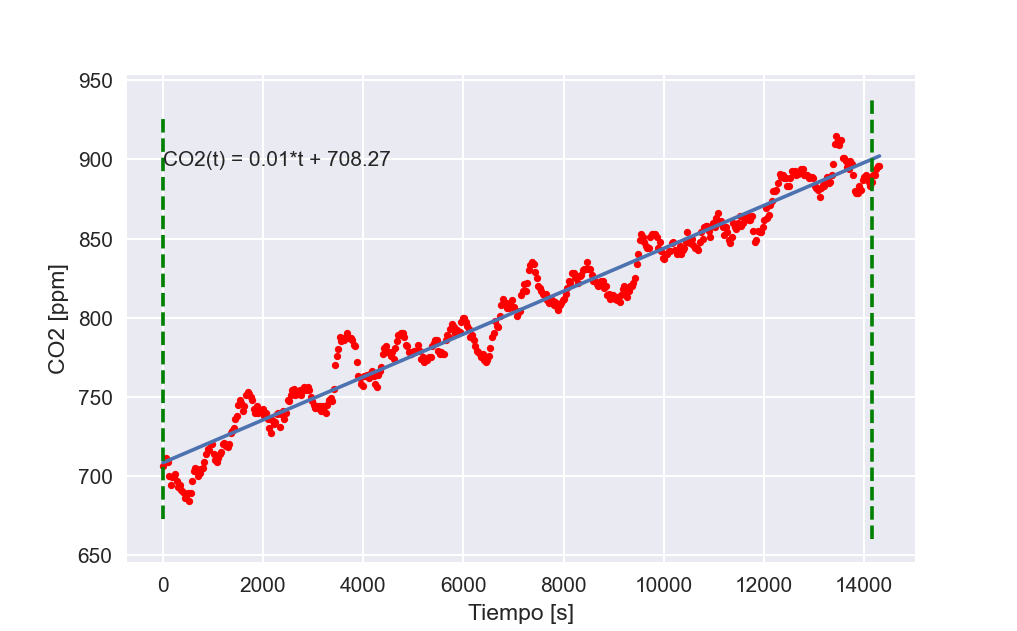

Source data for this figure (header and first rows):
TimeStamp, Tiempo, Medición
2022-04-06 15:41:28, 0.0, 706.0
2022-04-06 15:41:58, 61.88, 711.0
2022-04-06 15:42:29, 92.58, 709.0
2022-04-06 15:42:59, 123.3, 700.0
2022-04-06 15:43:30, 154, 694.0
2022-04-06 15:44:01, 184.7, 699.0
2022-04-06 15:44:32, 215.4, 699.0
2022-04-06 15:45:02, 246.1, 701.0
2022-04-06 15:45:33, 276.8, 697.0
2022-04-06 15:46:04, 307.5, 693.0
2022-04-06 15:46:35, 338.2, 694.0
2022-04-06 15:47:05, 368.9, 691.0
2022-04-06 15:47:36, 399.6, 690.0
2022-04-06 15:48:07, 430.3, 686.0
2022-04-06 15:48:37, 461, 687.0
2022-04-06 15:49:08, 491.7, 689.0
2022-04-06 15:49:39, 522.4, 684.0
2022-04-06 15:50:09, 553.1, 689.0
2022-04-06 15:50:40, 583.9, 697.0
2022-04-06 15:51:11, 614.6, 703.0
2022-04-06 15:51:41, 645.3, 705.0
2022-04-06 15:52:12, 676, 704.0
2022-04-06 15:52:43, 706.7, 700.0
2022-04-06 15:53:13, 737.4, 702.0
2022-04-06 15:53:44, 768.1, 704.0
2022-04-06 15:54:15, 798.8, 705.0
2022-04-06 15:54:46, 829.5, 709.0
2022-04-06 15:55:16, 860.2, 714.0
2022-04-06 15:55:47, 890.9, 717.0
2022-04-06 15:56:18, 921.6, 716.0
2022-04-06 15:56:48, 952.3, 720.0
2022-04-06 15:57:19, 983, 720.0
2022-04-06 15:57:50, 1014, 714.0
2022-04-06 15:58:20, 1044, 710.0
2022-04-06 15:58:51, 1075, 709.0
2022-04-06 15:59:22, 1106, 711.0
2022-04-06 15:59:52, 1137, 714.0
2022-04-06 16:00:23, 1167, 715.0
2022-04-06 16:00:54, 1198, 720.0
2022-04-06 16:01:25, 1229, 721.0
2022-04-06 16:01:55, 1259, 719.0
2022-04-06 16:02:26, 1290, 718.0
2022-04-06 16:02:57, 1321, 720.0
2022-04-06 16:03:27, 1351, 727.0
2022-04-06 16:03:58, 1382, 728.0
2022-04-06 16:04:29, 1413, 730.0
2022-04-06 16:04:59, 1444, 736.0
2022-04-06 16:05:30, 1474, 738.0
2022-04-06 16:06:01, 1505, 745.0
2022-04-06 16:06:32, 1536, 748.0
2022-04-06 16:07:02, 1566, 746.0
2022-04-06 16:07:33, 1597, 741.0
2022-04-06 16:08:03, 1628, 744.0
2022-04-06 16:08:34, 1659, 751.0
2022-04-06 16:09:05, 1689, 753.0
2022-04-06 16:09:36, 1720, 752.0
2022-04-06 16:10:06, 1751, 750.0
2022-04-06 16:10:37, 1781, 748.0
2022-04-06 16:11:08, 1812, 742.0
2022-04-06 16:11:38, 1843, 740.0
... 406 more rows
